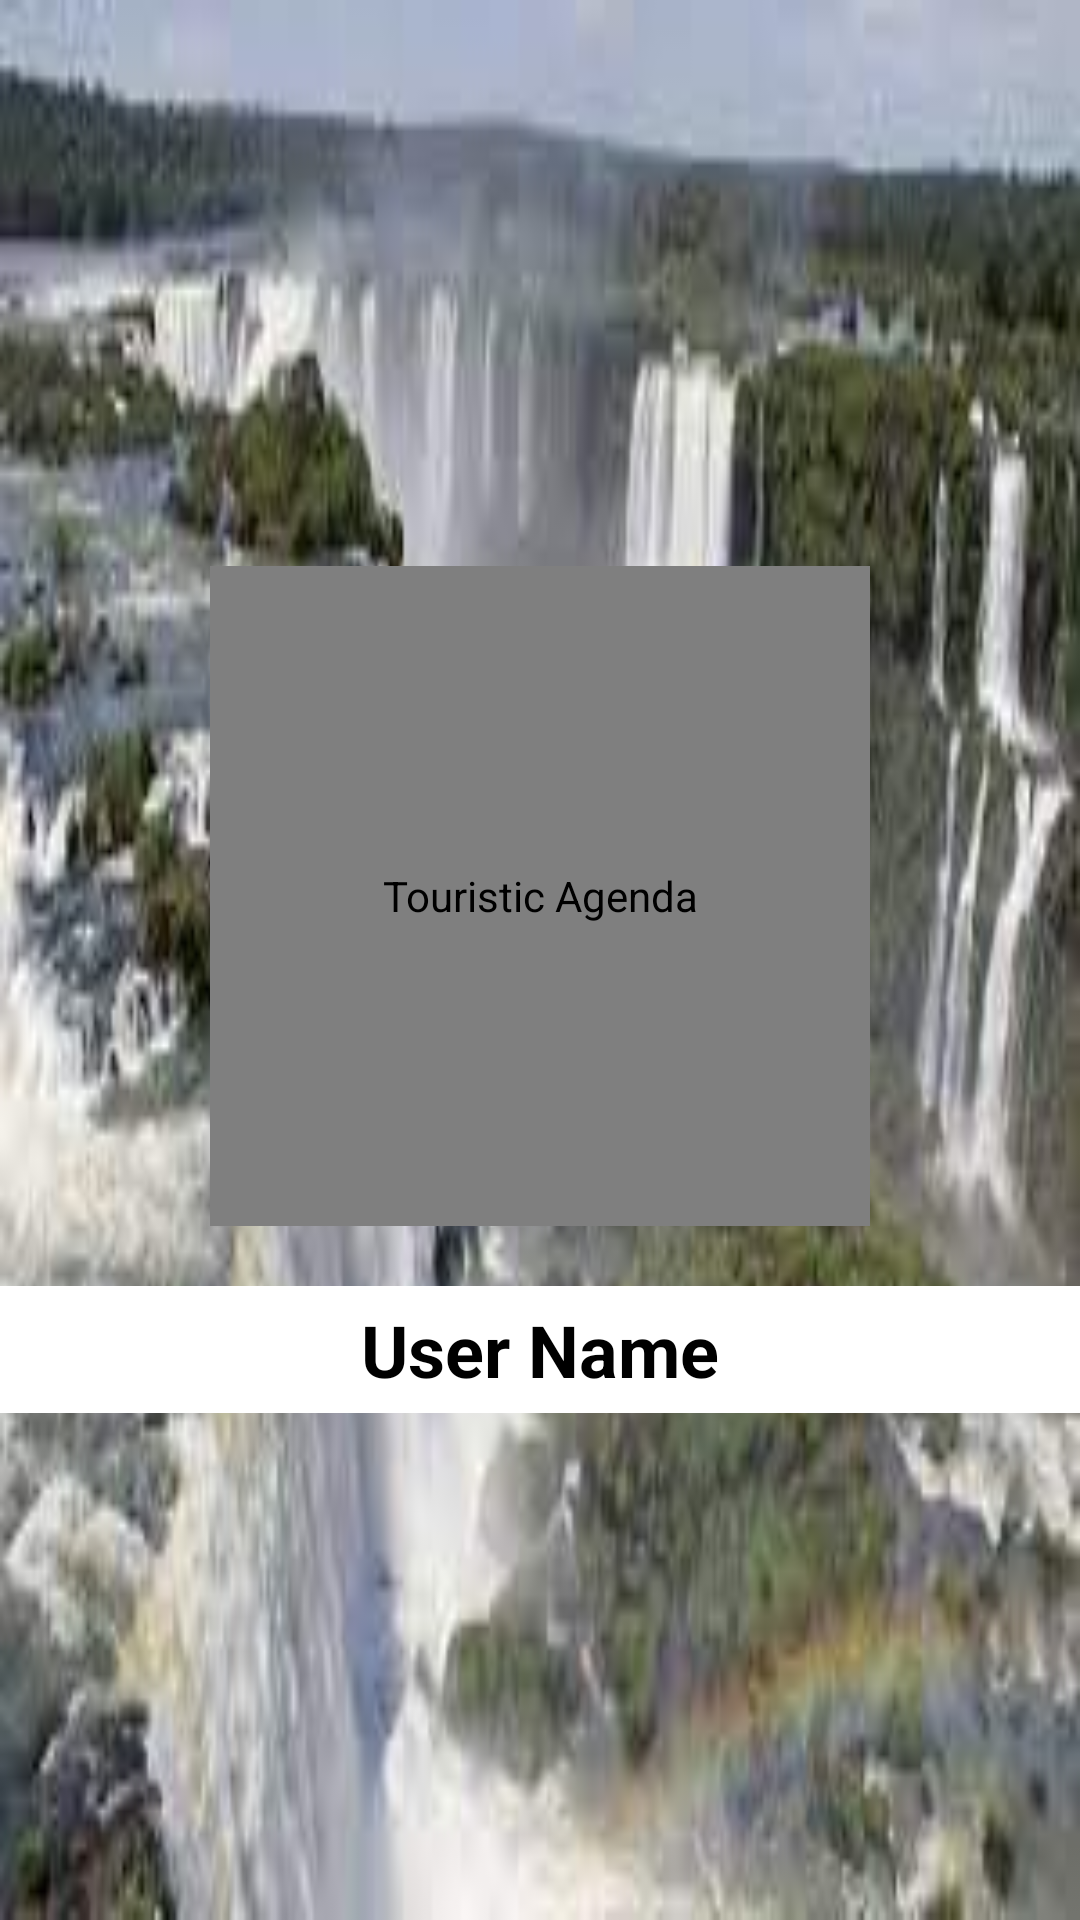

This screen was rendered from an Android layout file. Write that file and the resources it references.
<!-- AndroidManifest.xml: application theme Theme.TouristicAgenda -->
<!-- res/layout/header_user_page.xml -->
<?xml version="1.0" encoding="utf-8"?>
<LinearLayout xmlns:android="http://schemas.android.com/apk/res/android"
    xmlns:app="http://schemas.android.com/apk/res-auto"
    xmlns:tools="http://schemas.android.com/tools"
    android:layout_width="match_parent"
    android:layout_height="match_parent"
    android:background="@drawable/image_user_header"
    android:gravity="center"
    android:orientation="vertical"
    tools:context=".UserPage">

    <de.hdodenhof.circleimageview.CircleImageView
        android:id="@+id/imgUserPicture"
        android:layout_width="220dp"
        android:layout_height="220dp"
        android:layout_margin="20dp"
        android:background="@drawable/bg_user_page_header"
        android:contentDescription="@string/app_name"
        android:src="@mipmap/ic_launcher"
        app:civ_border_color="@color/white"
        app:civ_border_width="1dp" />

    <TextView
        android:id="@+id/tvUserHeader"
        android:layout_width="match_parent"
        android:layout_height="wrap_content"
        android:background="@color/white"
        android:paddingTop="5dp"
        android:paddingBottom="5dp"
        android:text="@string/tv_userHeader"
        android:textAlignment="center"
        android:textColor="@color/black"
        android:textSize="24sp"
        android:textStyle="bold" />

</LinearLayout>
<!-- resources referenced by this layout -->
<resources>
  <color name="black">#000000</color>
  <color name="white">#ffffff</color>
  <!-- drawable bg_user_page_header (drawable) -->
  <?xml version="1.0" encoding="utf-8"?>
  <shape xmlns:android="http://schemas.android.com/apk/res/android"
  
      android:shape="oval">
  
      <size
          android:width="5dp"
          android:height="5dp" />
  
      <solid android:color="@color/white" />
  
  </shape>
  <!-- drawable image_user_header: jpg bitmap (drawable, 9156 bytes) -->
  <!-- mipmap ic_launcher (mipmap-anydpi-v26) -->
  <?xml version="1.0" encoding="utf-8"?>
  <adaptive-icon xmlns:android="http://schemas.android.com/apk/res/android">
      <background android:drawable="@drawable/ic_launcher_background" />
      <foreground android:drawable="@drawable/image_app_icon" />
  </adaptive-icon>
  <string name="app_name">Touristic Agenda</string>
  <string name="tv_userHeader">User Name</string>
  <style name="Theme.TouristicAgenda" parent="Theme.MaterialComponents.DayNight.DarkActionBar">
          
          <item name="colorPrimary">@color/colorPrimary</item>
          <item name="colorPrimaryDark">@color/colorPrimaryDark</item>
          <item name="colorAccent">@color/colorAccent</item>
  
          <item name="android:statusBarColor">?attr/colorPrimaryVariant</item>
      </style>
  <!-- drawable image_app_icon: png bitmap (drawable, 5526 bytes) -->
  <color name="colorPrimary">#008577</color>
  <color name="colorPrimaryDark">#005748</color>
  <color name="colorAccent">#D81B60</color>
</resources>
